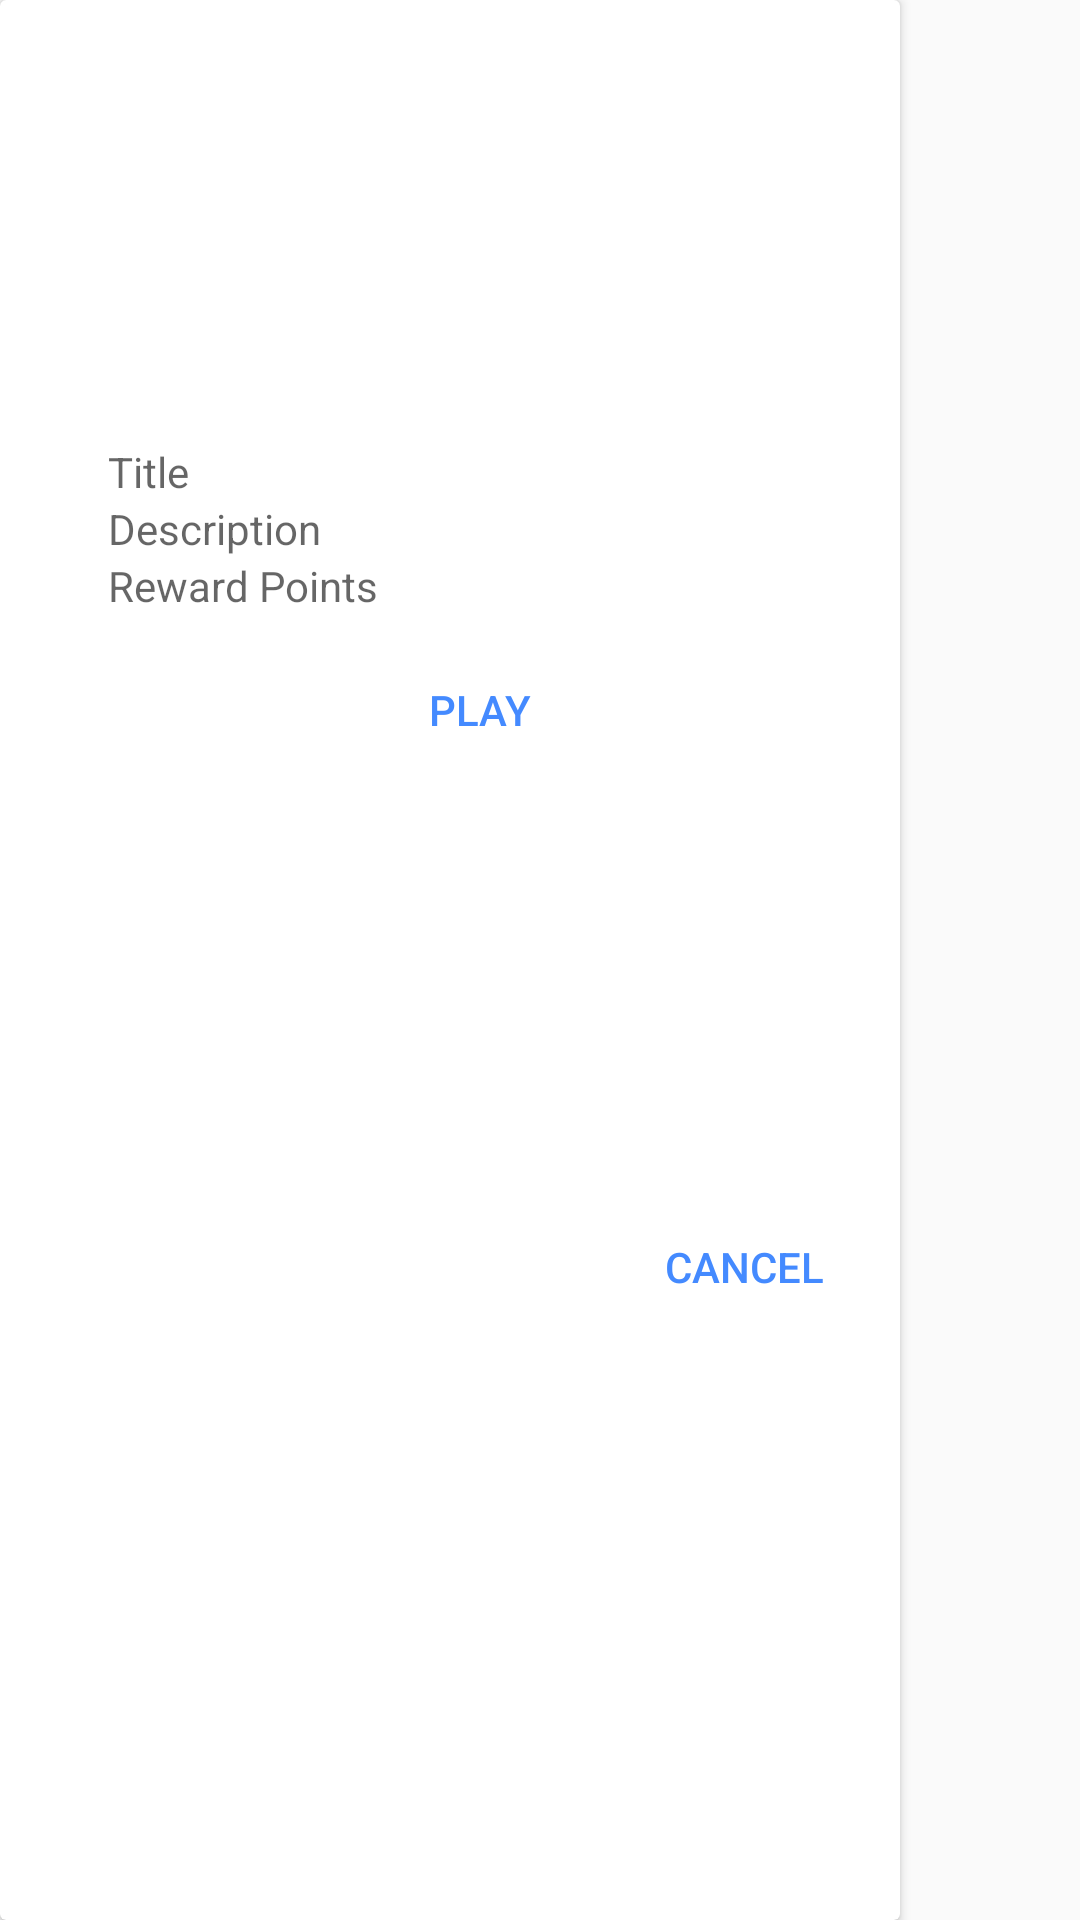

Here is an Android app screen rendered from its layout file. Give the layout XML and the strings, colors and styles it references.
<!-- AndroidManifest.xml: application theme AppTheme -->
<!-- res/layout/dialog_play_game.xml -->
<?xml version="1.0" encoding="utf-8"?>
<FrameLayout xmlns:android="http://schemas.android.com/apk/res/android"
    xmlns:app="http://schemas.android.com/apk/res-auto"
    xmlns:tools="http://schemas.android.com/tools"
    android:layout_width="wrap_content"
    android:layout_height="wrap_content">

    <androidx.cardview.widget.CardView
        android:layout_width="300dp"
        android:layout_height="match_parent">

        <androidx.constraintlayout.widget.ConstraintLayout
            android:layout_width="match_parent"
            android:layout_height="match_parent">


            <TextView
                android:id="@+id/name"
                android:layout_width="wrap_content"
                android:layout_height="wrap_content"
                android:ems="14"
                android:hint="Title"
                app:layout_constraintBottom_toBottomOf="parent"
                app:layout_constraintEnd_toEndOf="parent"
                app:layout_constraintHorizontal_bias="0.505"
                app:layout_constraintStart_toStartOf="parent"
                app:layout_constraintTop_toTopOf="parent"
                app:layout_constraintVertical_bias="0.238" />

            <TextView
                android:id="@+id/description"
                android:layout_width="wrap_content"
                android:layout_height="wrap_content"
                android:ems="14"
                android:hint="Description"
                app:layout_constraintEnd_toEndOf="parent"
                app:layout_constraintHorizontal_bias="0.505"
                app:layout_constraintStart_toStartOf="parent"
                app:layout_constraintTop_toBottomOf="@+id/name" />

            <TextView
                android:id="@+id/rewardPoints"
                android:layout_width="wrap_content"
                android:layout_height="wrap_content"
                android:ems="14"
                android:hint="Reward Points"
                app:layout_constraintEnd_toEndOf="parent"
                app:layout_constraintHorizontal_bias="0.505"
                app:layout_constraintStart_toStartOf="parent"
                app:layout_constraintTop_toBottomOf="@+id/description" />

            <Button
                android:id="@+id/playButton"
                android:layout_width="wrap_content"
                android:layout_height="wrap_content"
                android:layout_marginTop="8dp"
                android:background="#00FFFFFF"
                android:text="PLAY"
                android:textColor="@color/colorPrimary"
                android:textSize="14sp"
                android:enabled="false"
                app:layout_constraintEnd_toStartOf="@+id/cancelButton"
                app:layout_constraintTop_toBottomOf="@id/rewardPoints" />

            <Button
                android:id="@+id/cancelButton"
                android:layout_width="wrap_content"
                android:layout_height="wrap_content"
                android:layout_marginTop="8dp"
                android:layout_marginEnd="8dp"
                android:layout_marginBottom="8dp"
                android:background="#00FFFFFF"
                android:text="Cancel"
                android:textColor="@color/colorPrimary"
                android:textSize="14sp"
                app:layout_constraintBottom_toBottomOf="parent"
                app:layout_constraintEnd_toEndOf="parent"
                app:layout_constraintTop_toBottomOf="@+id/rewardPoints" />

        </androidx.constraintlayout.widget.ConstraintLayout>
    </androidx.cardview.widget.CardView>
</FrameLayout>
<!-- resources referenced by this layout -->
<resources>
  <color name="colorPrimary">#448AFF</color>
  <style name="AppTheme" parent="Theme.AppCompat.Light.NoActionBar">
          <item name="colorPrimary">@color/colorPrimary</item>
          <item name="colorPrimaryDark">@color/colorPrimaryDark</item>
          <item name="colorAccent">@color/colorAccent</item>
      </style>
  <color name="colorPrimaryDark">#304FFE</color>
  <color name="colorAccent">#FFAB00</color>
</resources>
